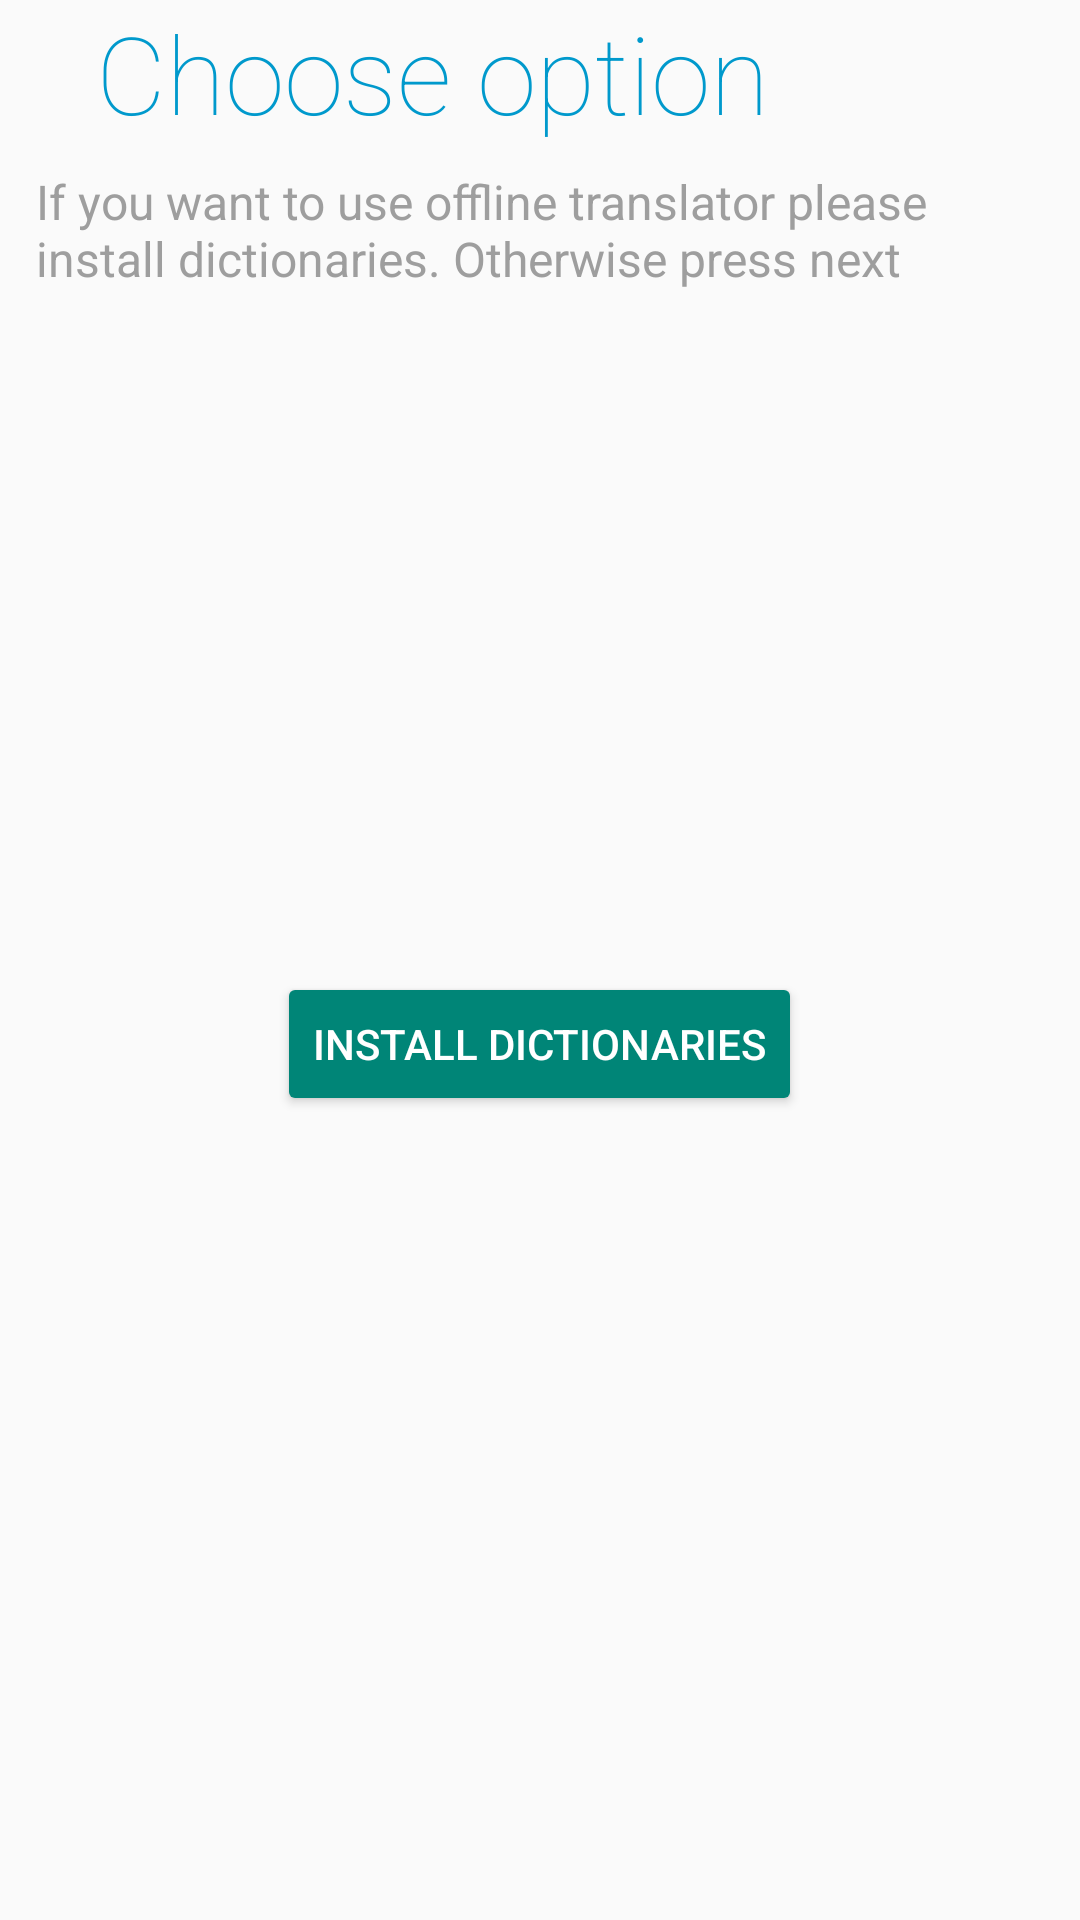

Android layout source for this screen:
<!-- AndroidManifest.xml: application theme MyTheme -->
<!-- res/layout/fragment_wizard_libraries.xml -->
<?xml version="1.0" encoding="utf-8"?>
<LinearLayout xmlns:android="http://schemas.android.com/apk/res/android"
    style="@style/InstructionPageContainer">

    <TextView
        android:id="@+id/helpID"
        style="@style/WizardPageTitle"
        android:text="@string/choose_option" />

    <RelativeLayout
        android:layout_width="wrap_content"
        android:layout_height="match_parent">

        <LinearLayout
            android:id="@+id/text_one"
            style="@style/InstructionTextContainer"
            android:orientation="vertical">

            <TextView
                style="@style/InstructionPageText"
                android:text="@string/if_you_want_to_use_offline_translator_please_install_dictionaries_otherwise_press_next" />

        </LinearLayout>

        <Button
            android:id="@+id/wizard_install_button"
            style="@style/Widget.AppCompat.Button.Colored"
            android:layout_width="wrap_content"
            android:layout_height="wrap_content"
            android:layout_gravity="center"
            android:gravity="center"
            android:onClick="alexeyAndrey"
            android:text="@string/install_libraries"
            android:textColor="@android:color/white"
            android:layout_centerVertical="true"
            android:layout_centerHorizontal="true" />
    </RelativeLayout>

</LinearLayout>
<!-- resources referenced by this layout -->
<resources>
  <string name="choose_option">Choose option</string>
  <string name="if_you_want_to_use_offline_translator_please_install_dictionaries_otherwise_press_next">If you want to use offline translator please install dictionaries. Otherwise press next</string>
  <string name="install_libraries">Install Dictionaries</string>
  <style name="InstructionPageContainer">
          <item name="android:layout_width">fill_parent</item>
          <item name="android:layout_height">fill_parent</item>
          <item name="android:layout_marginBottom">10dp</item>
          <item name="android:orientation">vertical</item>
      </style>
  <style name="InstructionPageText">
          <item name="android:layout_width">wrap_content</item>
          <item name="android:layout_height">wrap_content</item>
          <item name="android:textSize">16sp</item>
          <item name="android:textColor">@color/instruction_text</item>
      </style>
  <style name="InstructionTextContainer">
          <item name="android:layout_width">fill_parent</item>
          <item name="android:layout_height">wrap_content</item>
          <item name="android:layout_marginLeft">12dp</item>
          <item name="android:layout_marginRight">12dp</item>
          <item name="android:layout_marginBottom">16dp</item>
      </style>
  <style name="WizardPageTitle">
          <item name="android:id">@android:id/title</item>
          <item name="android:layout_width">match_parent</item>
          <item name="android:layout_height">wrap_content</item>
          <item name="android:layout_marginBottom">8dp</item>
          <item name="android:layout_marginLeft">16dp</item>
          <item name="android:layout_marginRight">16dp</item>
          <item name="android:paddingLeft">?android:attr/listPreferredItemPaddingLeft</item>
          <item name="android:textSize">36sp</item>
          <item name="android:textColor">#ff0099cc</item>
          <item name="android:fontFamily" tools:targetApi="jelly_bean">sans-serif-thin</item>
      </style>
  <style name="MyTheme" parent="AppTheme">
  
      </style>
  <color name="instruction_text">#9E9E9E</color>
  <style name="AppTheme" parent="Theme.AppCompat.Light.NoActionBar">
          <item name="android:textColor">#424242</item>
          <item name="android:windowNoTitle">true</item>
          <item name="windowActionBar">false</item>
      </style>
</resources>
